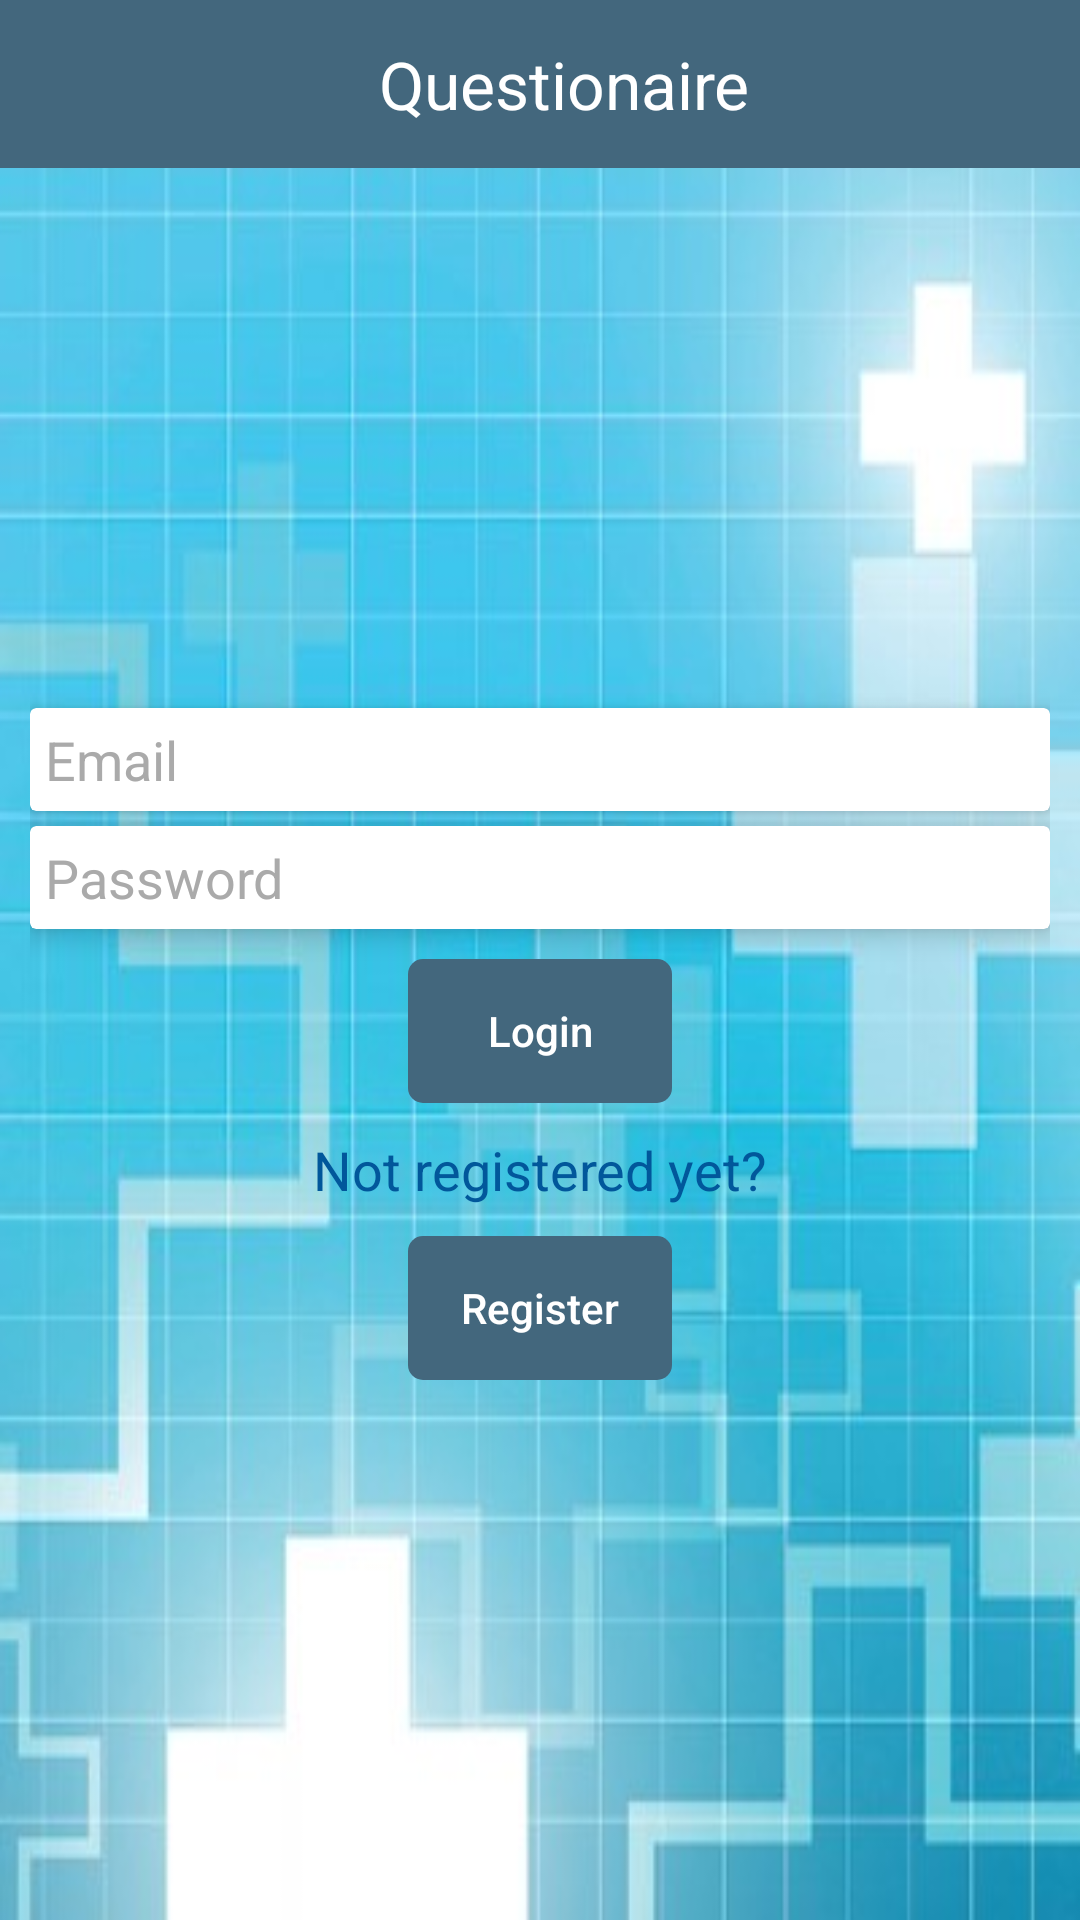

The Android layout XML behind this screen, and the referenced resources:
<!-- AndroidManifest.xml: application theme AppTheme -->
<!-- res/layout/main.xml -->
<?xml version="1.0" encoding="utf-8"?>
<LinearLayout xmlns:android="http://schemas.android.com/apk/res/android"
    xmlns:app="http://schemas.android.com/apk/res-auto"
    android:orientation="vertical" android:layout_width="match_parent"
    android:layout_height="match_parent">
<include
    layout="@layout/custom_toolbar"/>
    <LinearLayout
        android:layout_width="match_parent"
        android:layout_height="match_parent"
        android:background="@drawable/medical"
        android:orientation="vertical">
        <LinearLayout
            android:layout_width="match_parent"
            android:layout_height="match_parent"
            android:padding="10dp"
            android:gravity="center"
            android:orientation="vertical">
        <android.support.v7.widget.CardView
            android:layout_width="match_parent"
            android:layout_height="wrap_content"
            app:cardElevation="5dp">
            <EditText
                android:layout_width="match_parent"
                android:layout_height="wrap_content"
                android:textColorHint="@android:color/darker_gray"
                android:hint="Email"
                android:padding="5dp"
                android:inputType="textEmailAddress"
                android:id="@+id/editEmail"
                android:background="@android:color/transparent"/>
        </android.support.v7.widget.CardView>
        <android.support.v7.widget.CardView
            android:layout_width="match_parent"
            android:layout_height="wrap_content"
            app:cardElevation="5dp"
            android:layout_marginTop="5dp">
            <EditText
                android:layout_width="match_parent"
                android:layout_height="wrap_content"
                android:textColorHint="@android:color/darker_gray"
                android:hint="Password"
                android:id="@+id/editpass"
                android:padding="5dp"
                android:inputType="textPassword"
                android:background="@android:color/transparent"/>
        </android.support.v7.widget.CardView>
            <LinearLayout
                android:layout_width="wrap_content"
                android:layout_height="wrap_content"
                android:background="@drawable/rounded_rectangle"
                android:layout_marginTop="10dp">
            <Button
                android:layout_width="wrap_content"
                android:layout_height="wrap_content"
                android:text="Login"
                android:id="@+id/btnLogin"
                android:textColor="@android:color/white"
                style="@style/SelectableItemBackground"
                android:textAllCaps="false" />
            </LinearLayout>
            <TextView
                android:layout_width="wrap_content"
                android:layout_height="wrap_content"
                android:layout_gravity="center_horizontal"
                android:text="Not registered yet?"
                android:layout_marginTop="10dp"
                android:id="@+id/txtNotRegister"
                android:textAppearance="?android:attr/textAppearanceMedium"
                android:textColor="#01579b" />
            <LinearLayout
                android:layout_width="wrap_content"
                android:layout_height="wrap_content"
                android:background="@drawable/rounded_rectangle"
                android:layout_marginTop="10dp">
                <Button
                    android:layout_width="wrap_content"
                    android:layout_height="wrap_content"
                    android:text="Register"
                    android:id="@+id/btnRegister"
                    android:textColor="@android:color/white"
                    style="@style/SelectableItemBackground"
                    android:textAllCaps="false" />
            </LinearLayout>
            </LinearLayout>
    </LinearLayout>
</LinearLayout>
<!-- res/layout/custom_toolbar.xml (included above) -->
<?xml version="1.0" encoding="utf-8"?>
<android.support.v7.widget.Toolbar xmlns:android="http://schemas.android.com/apk/res/android"
    xmlns:app="http://schemas.android.com/apk/res-auto"
    android:layout_width="match_parent"
    android:layout_height="wrap_content"
    android:id="@+id/toolbar"
    android:background="@color/mildBlue">
    <TextView
        android:layout_width="match_parent"
        android:layout_height="wrap_content"
        android:text="Questionaire"
        android:textColor="@android:color/white"
        android:gravity="center"
        android:textAppearance="?android:attr/textAppearanceLarge"
        android:id="@+id/txtTitle" />
</android.support.v7.widget.Toolbar>
<!-- resources referenced by this layout -->
<resources>
  <color name="mildBlue">#43677d</color>
  <!-- drawable medical: jpg bitmap (drawable, 23824 bytes) -->
  <!-- drawable rounded_rectangle (drawable) -->
  <?xml version="1.0" encoding="utf-8"?>
  <selector xmlns:android="http://schemas.android.com/apk/res/android">
  <item>
  <shape android:shape="rectangle">
      <solid android:color="#43677d"/>
      <corners android:topLeftRadius="5dp" android:topRightRadius="5dp"
          android:bottomRightRadius="5dp" android:bottomLeftRadius="5dp"/>
  </shape>
      </item>
  </selector>
  <style name="SelectableItemBackground">
      <item name="android:theme">@style/SelectableItemTheme</item>
      <item name="android:background">?attr/selectableItemBackground</item>
  </style>
  <style name="AppTheme" parent="Theme.AppCompat.Light.NoActionBar" />
  <style name="SelectableItemTheme">
          <item name="colorControlHighlight">#000000</item>
      </style>
      -
</resources>
